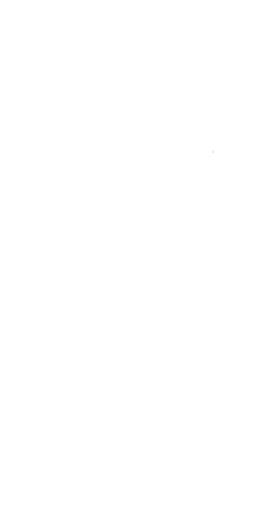
t = 0.00 s
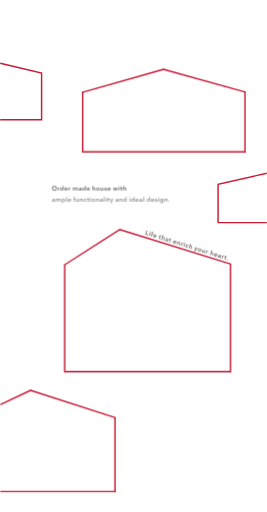
t = 1.40 s
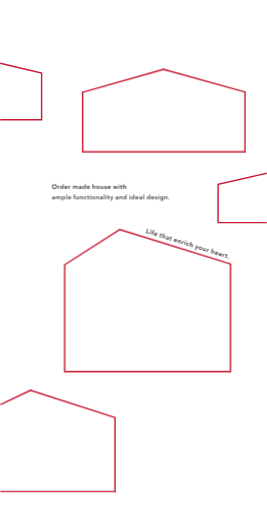
t = 1.65 s
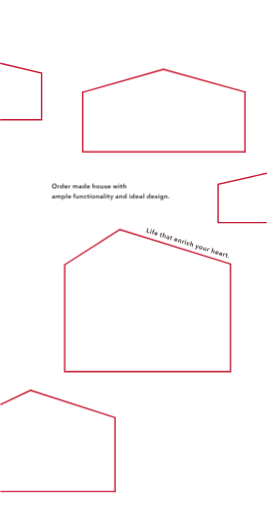
t = 1.90 s
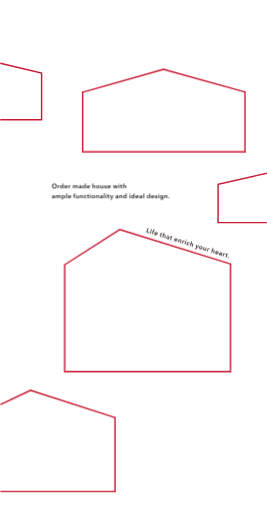
t = 2.15 s
t = 2.40 s: frame unchanged from t = 2.15 s, image omitted

The animated SVG that drew these frames (rendered in a browser with its animation timeline set to each time). Animation: 3 CSS @keyframes rules; one cycle of 2.40 s.

<?xml version="1.0" encoding="utf-8"?>
<svg xmlns="http://www.w3.org/2000/svg" version="1.1" viewBox="0 0 375.25 720.75">
  <defs>
    <style>
      /* TOPアニメーション 赤線 ------- */
      /* 線 */
      .border-box,.border-line{fill:none;stroke:#c91933;stroke-miterlimit:10;stroke-width:2px;}
      /* 多角形 ------ */
      .border-box line{animation:border_box 1s forwards;animation-delay:0s;}
      .border-box_big
      line:nth-of-type(1){transform:translate(34px,10px);stroke-dasharray:170;stroke-dashoffset:170;}
      .border-box_big
      line:nth-of-type(2){transform:translate(0,35px);stroke-dasharray:160;stroke-dashoffset:160;}
      .border-box_big
      line:nth-of-type(3){transform:translate(-48px,0);stroke-dasharray:240;stroke-dashoffset:240;}
      .border-box_big
      line:nth-of-type(4){transform:translate(0,-47px);stroke-dasharray:160;stroke-dashoffset:160;}
      .border-box_big
      line:nth-of-type(5){transform:translate(25px,-17px);stroke-dasharray:100;stroke-dashoffset:100;}
      .border-box_medium
      line:nth-of-type(1){transform:translate(42px,11px);stroke-dasharray:130;stroke-dashoffset:130;}
      .border-box_medium
      line:nth-of-type(2){transform:translate(0,27px);stroke-dasharray:90;stroke-dashoffset:90;}
      .border-box_medium
      line:nth-of-type(3){transform:translate(-46px,0);stroke-dasharray:230;stroke-dashoffset:230;}
      .border-box_medium
      line:nth-of-type(4){transform:translate(0,-34px);stroke-dasharray:90;stroke-dashoffset:90;}
      .border-box_medium
      line:nth-of-type(5){transform:translate(40px,-12px);stroke-dasharray:120;stroke-dashoffset:120;}
      .border-box_small
      line:nth-of-type(1){transform:translate(65px,21px);stroke-dasharray:130;stroke-dashoffset:130;}
      .border-box_small
      line:nth-of-type(2){transform:translate(0,25px);stroke-dasharray:110;stroke-dashoffset:110;}
      .border-box_small
      line:nth-of-type(3){transform:translate(-40px,0);stroke-dasharray:170;stroke-dashoffset:170;}
      .border-box_small
      line:nth-of-type(4){transform:translate(44px,-21px);stroke-dasharray:50;stroke-dashoffset:50;}
      @keyframes border_box{
      100%{stroke-dashoffset:0;}
      100%{stroke-dashoffset:0;transform:translate(0,0);}
      }
      /* ライン ------ */
      .border-line{animation:border_line 1s forwards;animation-delay:0s;}
      .border-line_square{stroke-dasharray:200;stroke-dashoffset:200;}
      .border-line_tilt{stroke-dasharray:190;stroke-dashoffset:190;}
      @keyframes border_line{
      100%{stroke-dashoffset:0;stroke-dasharray:200;}
      }
      /* 文字 ------- */
      .text,.text-tilt{opacity:0;animation:text 1s forwards;animation-delay:1s;}
      .text-tilt{fill:#231815;transform:translate(-5px,10px);}
      .text-small{fill:#1c1c1c;}
      .text-small .text{transform:translate(0,10px);}
      .text-02{animation-delay:1.1s;}
      .text-03{animation-delay:1.4s;}
      @keyframes text{
      100%{opacity:1;transform:translate(0,0);}
      }
    </style>
  </defs>
  <polyline class="border-line border-line_square"
    points="375.25 313.35 306.69 313.35 306.69 259.32 375.25 243.88" />
  <polyline class="border-line border-line_tilt" points="0 168.47 58.25 168.47 58.25 102.99 0 89.02" />
  <g class="border-box border-box_big">
    <line x1="324.79" y1="371.85" x2="167.98" y2="323" />
    <line x1="324.05" y1="524.01" x2="324.05" y2="371.35" />
    <line x1="90.78" y1="523.11" x2="324.05" y2="523.11" />
    <line x1="90.78" y1="371.95" x2="90.78" y2="524.11" />
    <line x1="168.58" y1="323" x2="90.78" y2="372.65" />
  </g>
  <g class="border-box border-box_medium">
    <line x1="345.25" y1="129.61" x2="229.29" y2="97.33" />
    <line x1="344.55" y1="214.59" x2="344.55" y2="129.21" />
    <line x1="115.04" y1="213.69" x2="345.55" y2="213.69" />
    <line x1="116.04" y1="129.01" x2="116.04" y2="213.69" />
    <line x1="230.29" y1="97.33" x2="115.54" y2="129.99" />
  </g>
  <g class="border-box border-box_small">
    <line x1="162.04" y1="587.94" x2="42.53" y2="549.36" />
    <line x1="161.54" y1="692.95" x2="161.54" y2="587.24" />
    <line x1="0" y1="691.95" x2="161.54" y2="691.95" />
    <line x1="43.53" y1="549.06" x2="0" y2="569.75" />
  </g>
  <g class="text-small">
    <g class="text text-01">
      <path
        d="M72.93,261.95c0-.51.09-.97.26-1.38s.41-.76.71-1.05.66-.51,1.08-.67c.42-.16.87-.23,1.36-.23s.96.08,1.38.23c.42.16.78.38,1.09.67.31.29.54.64.72,1.05s.26.87.26,1.38-.09.95-.26,1.36-.41.76-.72,1.06c-.31.3-.67.53-1.09.69s-.88.25-1.38.25-.95-.08-1.36-.25-.78-.4-1.08-.69c-.3-.3-.54-.65-.71-1.06s-.26-.87-.26-1.36ZM74.16,261.95c0,.34.05.66.16.94.11.28.25.53.45.74s.43.37.69.49c.27.12.56.18.89.18s.62-.06.89-.18c.27-.12.5-.28.7-.49s.34-.46.45-.74c.1-.29.16-.6.16-.94s-.05-.64-.16-.92c-.11-.28-.25-.53-.45-.74-.19-.21-.42-.38-.69-.5-.27-.12-.57-.18-.9-.18s-.63.06-.9.18c-.27.12-.5.29-.69.5-.19.21-.34.46-.45.74-.1.28-.16.59-.16.92Z" />
      <path
        d="M81.21,260.83h1.04v.72h.02c.12-.25.29-.46.5-.61s.47-.23.76-.23c.04,0,.09,0,.14,0,.05,0,.09.01.13.02v.99c-.07-.02-.13-.03-.18-.04-.05,0-.1,0-.15,0-.25,0-.44.04-.59.13-.15.09-.27.2-.35.32s-.14.25-.17.39c-.03.13-.04.24-.04.31v2.31h-1.08v-4.32Z" />
      <path
        d="M89.26,265.15h-1.03v-.65h-.02c-.15.25-.36.44-.63.58s-.55.2-.86.2c-.33,0-.62-.06-.89-.18-.26-.12-.48-.29-.67-.49-.18-.21-.32-.45-.42-.73-.1-.28-.15-.58-.15-.9s.05-.61.15-.89c.1-.28.25-.52.43-.72.19-.2.41-.36.67-.48s.54-.18.85-.18c.2,0,.38.02.53.07s.29.1.41.17c.12.07.22.14.3.22.08.08.15.15.21.23h.03v-3.03h1.08v6.8ZM85.71,262.98c0,.17.03.34.08.5.05.17.13.32.23.45.1.13.23.24.39.32s.34.13.55.13c.2,0,.38-.04.53-.12s.29-.19.4-.32c.11-.13.2-.28.25-.45s.09-.33.09-.5-.03-.34-.09-.5c-.06-.17-.14-.32-.25-.45s-.24-.24-.4-.32-.33-.13-.53-.13c-.21,0-.39.04-.55.12-.16.08-.29.19-.39.32-.1.13-.18.28-.23.45-.05.17-.08.33-.08.5Z" />
      <path
        d="M95.04,263.05v.14s0,.1,0,.14h-3.29c.01.16.05.3.12.43.07.13.16.24.27.33.11.09.24.17.39.22.14.05.29.08.45.08.27,0,.5-.05.68-.15.19-.1.34-.24.46-.41l.72.58c-.43.58-1.04.86-1.85.86-.34,0-.64-.05-.93-.16-.28-.1-.53-.25-.73-.45-.21-.19-.37-.43-.49-.71-.12-.28-.17-.6-.17-.95s.06-.66.17-.95c.12-.29.28-.53.48-.73.2-.2.45-.36.72-.47.28-.11.58-.17.91-.17.3,0,.58.05.83.15.25.1.48.25.66.44.19.19.33.44.44.73.11.29.16.63.16,1.02ZM93.96,262.56c0-.14-.02-.27-.06-.4s-.1-.24-.18-.33c-.08-.1-.19-.17-.32-.23-.13-.06-.28-.09-.46-.09-.32,0-.6.1-.82.29-.22.19-.35.45-.37.75h2.21Z" />
      <path
        d="M96.45,260.83h1.04v.72h.02c.12-.25.29-.46.5-.61.22-.16.47-.23.76-.23.04,0,.09,0,.13,0s.09.01.13.02v.99c-.07-.02-.13-.03-.18-.04-.05,0-.1,0-.15,0-.25,0-.44.04-.59.13-.15.09-.27.2-.35.32s-.14.25-.17.39-.04.24-.04.31v2.31h-1.08v-4.32Z" />
      <path
        d="M107.58,260.71c.28,0,.52.05.72.15.2.1.37.23.5.39s.22.35.28.56c.06.21.09.43.09.65v2.7h-1.08v-2.39c0-.13,0-.26-.03-.4-.02-.14-.06-.26-.12-.37-.06-.11-.14-.2-.25-.27-.11-.07-.24-.11-.42-.11s-.31.04-.43.11-.22.17-.3.28c-.08.11-.13.24-.17.38-.04.14-.05.28-.05.42v2.36h-1.08v-2.61c0-.27-.06-.49-.19-.67-.13-.18-.33-.27-.61-.27-.16,0-.3.03-.42.1s-.22.16-.29.27c-.08.11-.13.23-.17.37-.04.14-.06.28-.06.43v2.38h-1.08v-4.32h1.03v.69h.02c.05-.11.11-.21.19-.31.08-.1.18-.18.29-.26s.24-.14.38-.18c.14-.04.3-.07.48-.07.34,0,.62.08.84.22.22.15.39.35.51.59.14-.26.34-.47.58-.61.24-.14.52-.21.85-.21Z" />
      <path
        d="M113.47,264.6h-.03c-.11.19-.28.35-.52.47-.24.12-.51.18-.82.18-.17,0-.36-.02-.54-.07-.19-.04-.36-.12-.52-.23-.16-.1-.29-.24-.4-.41-.1-.17-.16-.38-.16-.63,0-.32.09-.58.27-.77.18-.19.42-.34.71-.44.29-.1.61-.17.96-.2s.69-.05,1.03-.05v-.11c0-.27-.1-.47-.29-.6-.2-.13-.43-.19-.7-.19-.23,0-.45.05-.66.14s-.38.21-.52.35l-.56-.66c.25-.23.53-.4.85-.51.32-.11.65-.17.98-.17.38,0,.7.05.95.16.25.11.45.25.59.42.14.17.24.37.3.58.06.22.09.43.09.65v2.63h-1.01v-.55ZM113.45,263.18h-.24c-.17,0-.36,0-.55.02-.19.02-.37.05-.53.1-.16.05-.3.12-.4.22-.11.09-.16.22-.16.38,0,.1.02.19.07.26.04.07.1.12.18.17.07.04.15.07.24.09.09.02.18.03.27.03.37,0,.65-.1.85-.3.19-.2.29-.47.29-.81v-.15Z" />
      <path
        d="M120.49,265.15h-1.03v-.65h-.02c-.15.25-.36.44-.63.58s-.55.2-.86.2c-.33,0-.62-.06-.89-.18-.26-.12-.48-.29-.67-.49-.18-.21-.32-.45-.42-.73-.1-.28-.15-.58-.15-.9s.05-.61.15-.89c.1-.28.25-.52.43-.72.19-.2.41-.36.67-.48s.54-.18.85-.18c.2,0,.38.02.53.07s.29.1.41.17c.12.07.22.14.3.22.08.08.15.15.21.23h.03v-3.03h1.08v6.8ZM116.94,262.98c0,.17.03.34.08.5.05.17.13.32.23.45.1.13.23.24.39.32s.34.13.55.13c.2,0,.38-.04.53-.12s.29-.19.4-.32c.11-.13.2-.28.25-.45s.09-.33.09-.5-.03-.34-.09-.5c-.06-.17-.14-.32-.25-.45s-.24-.24-.4-.32-.33-.13-.53-.13c-.21,0-.39.04-.55.12-.16.08-.29.19-.39.32-.1.13-.18.28-.23.45-.05.17-.08.33-.08.5Z" />
      <path
        d="M126.28,263.05v.14s0,.1,0,.14h-3.29c.01.16.05.3.12.43.07.13.16.24.27.33.11.09.24.17.39.22.14.05.29.08.45.08.27,0,.5-.05.68-.15.19-.1.34-.24.46-.41l.72.58c-.43.58-1.04.86-1.85.86-.34,0-.64-.05-.93-.16-.28-.1-.53-.25-.73-.45-.21-.19-.37-.43-.49-.71-.12-.28-.17-.6-.17-.95s.06-.66.17-.95c.12-.29.28-.53.48-.73.2-.2.45-.36.72-.47.28-.11.58-.17.91-.17.3,0,.58.05.83.15.25.1.48.25.66.44.19.19.33.44.44.73.11.29.16.63.16,1.02ZM125.2,262.56c0-.14-.02-.27-.06-.4s-.1-.24-.18-.33c-.08-.1-.19-.17-.32-.23-.13-.06-.28-.09-.46-.09-.32,0-.6.1-.82.29-.22.19-.35.45-.37.75h2.21Z" />
      <path
        d="M132.42,260.71c.28,0,.52.05.72.15.2.1.37.23.5.39s.22.35.28.56.09.43.09.65v2.7h-1.08v-2.38c0-.13,0-.26-.03-.39-.02-.14-.06-.26-.11-.37-.06-.11-.14-.2-.24-.27-.11-.07-.25-.11-.42-.11s-.32.03-.45.1-.23.15-.31.27c-.08.11-.15.24-.19.37-.04.14-.06.28-.06.42v2.36h-1.08v-6.8h1.08v3.09h.02c.04-.09.1-.18.18-.27s.18-.17.28-.23c.11-.07.23-.12.37-.17.14-.04.29-.06.45-.06Z" />
      <path
        d="M135.37,262.98c0-.34.06-.65.18-.93.12-.28.29-.52.5-.71.21-.2.46-.35.75-.46.29-.11.59-.16.92-.16s.63.05.92.16c.29.11.54.26.75.46.21.2.38.44.5.71.12.28.18.59.18.93s-.06.65-.18.94c-.12.28-.29.52-.5.72-.21.2-.46.36-.75.47s-.59.17-.92.17-.63-.06-.92-.17-.54-.27-.75-.47c-.21-.2-.38-.44-.5-.72-.12-.28-.18-.59-.18-.94ZM136.47,262.98c0,.17.03.34.08.5.05.17.13.32.23.45.1.13.23.24.39.32s.34.13.56.13.4-.04.56-.13.29-.19.39-.32c.1-.13.18-.28.23-.45.05-.17.08-.34.08-.5s-.03-.33-.08-.5-.13-.31-.23-.45c-.1-.13-.23-.24-.39-.32-.16-.08-.34-.12-.56-.12s-.4.04-.56.12c-.16.08-.29.19-.39.32-.1.13-.18.28-.23.45s-.08.33-.08.5Z" />
      <path
        d="M145.4,265.15h-1.03v-.69h-.02c-.1.22-.26.41-.5.57s-.52.25-.84.25c-.28,0-.52-.05-.72-.15s-.37-.23-.5-.39c-.13-.16-.22-.35-.28-.56s-.09-.43-.09-.65v-2.7h1.08v2.39c0,.13,0,.26.03.4.02.14.06.26.12.37.06.11.14.2.25.27.1.07.24.11.42.11s.32-.03.45-.1c.13-.07.23-.16.32-.27.08-.11.14-.23.18-.37s.06-.28.06-.43v-2.38h1.08v4.32Z" />
      <path
        d="M149.47,261.99c-.1-.13-.23-.24-.4-.33-.17-.09-.35-.14-.55-.14-.17,0-.33.04-.48.11-.14.07-.22.19-.22.36s.08.29.24.36.39.14.7.21c.16.04.33.08.49.14.16.06.31.14.45.24.14.1.25.22.33.37s.13.33.13.54c0,.26-.05.49-.15.67-.1.18-.23.33-.4.45-.17.11-.36.2-.58.25-.22.05-.45.08-.68.08-.34,0-.66-.06-.98-.18-.32-.12-.58-.3-.79-.53l.71-.67c.12.16.28.28.47.39.19.1.41.15.64.15.08,0,.16,0,.24-.03.08-.02.16-.05.22-.09.07-.04.12-.09.17-.16.04-.07.06-.15.06-.24,0-.18-.08-.31-.25-.39s-.41-.16-.74-.23c-.16-.04-.32-.08-.47-.14-.15-.06-.29-.13-.41-.22s-.22-.21-.29-.35c-.07-.14-.11-.31-.11-.51,0-.24.05-.45.15-.62s.23-.32.39-.43c.16-.11.34-.19.55-.25.2-.05.41-.08.63-.08.31,0,.62.05.91.16.3.11.53.27.71.49l-.7.62Z" />
      <path
        d="M155.6,263.05v.14s0,.1,0,.14h-3.29c.01.16.05.3.12.43.07.13.16.24.27.33.11.09.24.17.39.22s.29.08.45.08c.27,0,.5-.05.68-.15.19-.1.34-.24.46-.41l.72.58c-.43.58-1.04.86-1.85.86-.34,0-.65-.05-.93-.16-.28-.1-.53-.25-.73-.45-.21-.19-.37-.43-.49-.71s-.18-.6-.18-.95.06-.66.18-.95.28-.53.48-.73c.2-.2.45-.36.72-.47.28-.11.58-.17.9-.17.3,0,.58.05.83.15.25.1.47.25.66.44.19.19.33.44.44.73.1.29.16.63.16,1.02ZM154.52,262.56c0-.14-.02-.27-.06-.4s-.1-.24-.18-.33c-.08-.1-.19-.17-.32-.23-.13-.06-.28-.09-.45-.09-.32,0-.6.1-.82.29-.23.19-.35.45-.37.75h2.21Z" />
      <path
        d="M158.73,260.83h1.17l.9,3.1h.02l.93-3.1h1.15l.94,3.1h.02l.92-3.1h1.12l-1.49,4.32h-1.1l-.98-3.02h-.02l-.97,3.02h-1.1l-1.5-4.32Z" />
      <path
        d="M166.82,259.37c0-.17.06-.33.19-.45.13-.13.29-.19.49-.19s.37.06.5.18.2.28.2.46-.07.34-.2.46c-.13.12-.3.18-.5.18s-.36-.06-.49-.19-.19-.28-.19-.45ZM166.97,260.83h1.08v4.32h-1.08v-4.32Z" />
      <path
        d="M169.13,261.7v-.86h.76v-1.25h1.06v1.25h1.08v.86h-1.08v2.01c0,.19.03.35.1.48s.22.19.46.19c.07,0,.15,0,.23-.02.08-.02.16-.04.23-.07l.04.85c-.1.04-.21.06-.34.09s-.26.03-.38.03c-.29,0-.52-.04-.7-.12-.18-.08-.32-.19-.43-.33-.11-.14-.18-.3-.22-.49s-.06-.38-.06-.59v-2.02h-.76Z" />
      <path
        d="M175.63,260.71c.28,0,.52.05.72.15.2.1.37.23.5.39s.22.35.28.56c.06.21.09.43.09.65v2.7h-1.08v-2.38c0-.13,0-.26-.03-.39-.02-.14-.06-.26-.11-.37-.06-.11-.14-.2-.24-.27-.1-.07-.24-.11-.42-.11s-.32.03-.45.1-.23.15-.32.27c-.08.11-.15.24-.19.37-.04.14-.06.28-.06.42v2.36h-1.08v-6.8h1.08v3.09h.02c.04-.09.1-.18.18-.27.08-.09.17-.17.28-.23.11-.07.23-.12.37-.17.14-.04.29-.06.45-.06Z" />
    </g>
    <g class="text text-02">
      <path
        d="M75.86,278.6h-.03c-.11.19-.28.35-.52.47-.24.12-.51.18-.82.18-.17,0-.36-.02-.54-.07-.19-.04-.36-.12-.52-.23-.16-.1-.29-.24-.4-.41-.1-.17-.16-.38-.16-.63,0-.32.09-.58.27-.77.18-.19.42-.34.71-.44.29-.1.61-.17.96-.2s.69-.05,1.03-.05v-.11c0-.27-.1-.47-.29-.6-.2-.13-.43-.19-.7-.19-.23,0-.45.05-.66.14s-.38.21-.52.35l-.56-.66c.25-.23.53-.4.85-.51.32-.11.65-.17.98-.17.38,0,.7.05.95.16.25.11.45.25.59.42.14.17.24.37.3.58.06.22.09.43.09.65v2.63h-1.01v-.55ZM75.85,277.18h-.24c-.17,0-.36,0-.55.02-.19.02-.37.05-.53.1-.16.05-.3.12-.4.22-.11.09-.16.22-.16.38,0,.1.02.19.07.26.04.07.1.12.18.17.07.04.15.07.24.09.09.02.18.03.27.03.37,0,.65-.1.85-.3.19-.2.29-.47.29-.81v-.15Z" />
      <path
        d="M83.64,274.71c.28,0,.52.05.72.15.2.1.37.23.5.39s.22.35.28.56c.06.21.09.43.09.65v2.7h-1.08v-2.39c0-.13,0-.26-.03-.4-.02-.14-.06-.26-.12-.37-.06-.11-.14-.2-.25-.27-.11-.07-.24-.11-.42-.11s-.31.04-.43.11-.22.17-.3.28c-.08.11-.13.24-.17.38-.04.14-.05.28-.05.42v2.36h-1.08v-2.61c0-.27-.06-.49-.19-.67-.13-.18-.33-.27-.61-.27-.16,0-.3.03-.42.1s-.22.16-.29.27c-.08.11-.13.23-.17.37-.04.14-.06.28-.06.43v2.38h-1.08v-4.32h1.03v.69h.02c.05-.11.11-.21.19-.31.08-.1.18-.18.29-.26s.24-.14.38-.18c.14-.04.3-.07.48-.07.34,0,.62.08.84.22.22.15.39.35.51.59.14-.26.34-.47.58-.61.24-.14.52-.21.85-.21Z" />
      <path
        d="M87.89,274.83v.6h.03c.05-.08.12-.17.21-.26s.19-.17.32-.23c.13-.07.27-.13.43-.17s.34-.07.54-.07c.31,0,.59.06.85.18s.48.28.67.48c.19.2.33.44.43.72.1.28.15.57.15.89s-.05.62-.15.9c-.1.28-.24.52-.42.73-.18.21-.41.37-.67.49-.26.12-.56.18-.89.18-.31,0-.59-.06-.84-.19s-.45-.3-.59-.51h-.02v2.74h-1.08v-6.48h1.04ZM90.41,276.98c0-.17-.03-.33-.08-.5s-.13-.31-.23-.45c-.1-.13-.23-.24-.39-.32-.16-.08-.34-.12-.55-.12-.2,0-.38.04-.53.13s-.29.19-.4.32-.2.28-.25.45c-.06.17-.09.34-.09.5s.03.33.09.5c.06.17.14.31.25.45.11.13.24.24.4.32s.33.12.53.12c.21,0,.39-.04.55-.13s.29-.19.39-.32c.1-.13.18-.28.23-.45.05-.17.08-.34.08-.5Z" />
      <path d="M92.92,272.35h1.08v6.8h-1.08v-6.8Z" />
      <path
        d="M99.8,277.05v.14s0,.1,0,.14h-3.29c.01.16.05.3.12.43.07.13.16.24.27.33.11.09.24.17.39.22.14.05.29.08.45.08.27,0,.5-.05.68-.15.19-.1.34-.24.46-.41l.72.58c-.43.58-1.04.86-1.85.86-.34,0-.64-.05-.93-.16-.28-.1-.53-.25-.73-.45-.21-.19-.37-.43-.49-.71-.12-.28-.17-.6-.17-.95s.06-.66.17-.95c.12-.29.28-.53.48-.73.2-.2.45-.36.72-.47.28-.11.58-.17.91-.17.3,0,.58.05.83.15.25.1.48.25.66.44.19.19.33.44.44.73.11.29.16.63.16,1.02ZM98.72,276.56c0-.14-.02-.27-.06-.4s-.1-.24-.18-.33c-.08-.1-.19-.17-.32-.23-.13-.06-.28-.09-.46-.09-.32,0-.6.1-.82.29-.22.19-.35.45-.37.75h2.21Z" />
      <path
        d="M103.71,275.7h-.82v-.86h.82v-.64c0-.26.03-.51.09-.74.06-.24.15-.45.29-.62.13-.18.31-.32.54-.43s.5-.16.84-.16c.12,0,.22,0,.3.01s.16.03.25.05l-.07.92c-.06-.02-.12-.03-.19-.04-.07-.01-.14-.02-.22-.02-.16,0-.28.03-.38.09-.1.06-.17.14-.22.23s-.09.2-.1.31-.03.23-.03.33v.7h1v.86h-1v3.46h-1.08v-3.46Z" />
      <path
        d="M110.81,279.15h-1.03v-.69h-.02c-.1.22-.26.41-.5.57s-.52.25-.84.25c-.28,0-.52-.05-.72-.15s-.37-.23-.5-.39c-.13-.16-.22-.35-.28-.56s-.09-.43-.09-.65v-2.7h1.08v2.39c0,.13,0,.26.03.4.02.14.06.26.12.37.06.11.14.2.25.27.1.07.24.11.42.11s.32-.03.45-.1c.13-.07.23-.16.32-.27.08-.11.14-.23.18-.37s.06-.28.06-.43v-2.38h1.08v4.32Z" />
      <path
        d="M112.46,274.83h1.03v.69h.02c.1-.22.26-.41.5-.57.24-.17.52-.25.84-.25.28,0,.52.05.72.15.2.1.37.23.5.39s.22.35.28.56c.06.21.09.43.09.65v2.7h-1.08v-2.39c0-.13,0-.26-.03-.4-.02-.14-.06-.26-.12-.37-.06-.11-.14-.2-.25-.27-.11-.07-.24-.11-.42-.11s-.32.03-.45.1-.23.16-.31.27c-.08.11-.14.23-.18.37-.04.14-.06.28-.06.43v2.38h-1.08v-4.32Z" />
      <path
        d="M121.01,276.03c-.08-.12-.21-.22-.38-.3-.17-.08-.34-.12-.51-.12-.2,0-.37.04-.52.12-.15.08-.27.19-.37.32-.1.13-.17.28-.22.45-.05.17-.07.33-.07.5s.03.33.08.5.13.31.23.45c.1.13.23.24.38.32.15.08.33.12.54.12.17,0,.34-.03.5-.1s.3-.16.41-.29l.67.68c-.18.19-.41.34-.69.45-.28.11-.58.16-.9.16s-.62-.05-.9-.15c-.29-.1-.53-.25-.75-.45s-.38-.44-.5-.72-.18-.6-.18-.96.06-.66.18-.95.29-.52.5-.72c.21-.2.46-.35.73-.46.28-.11.58-.16.9-.16s.63.06.92.18.53.29.71.5l-.74.65Z" />
      <path
        d="M122.51,275.7v-.86h.76v-1.25h1.06v1.25h1.08v.86h-1.08v2.01c0,.19.03.35.1.48.07.13.22.19.46.19.07,0,.15,0,.23-.02.08-.02.16-.04.22-.07l.04.85c-.1.04-.21.06-.34.09s-.26.03-.38.03c-.29,0-.52-.04-.7-.12s-.32-.19-.43-.33c-.1-.14-.18-.3-.22-.49s-.06-.38-.06-.59v-2.02h-.76Z" />
      <path
        d="M126.42,273.37c0-.17.06-.33.19-.45.13-.13.29-.19.49-.19s.37.06.5.18.2.28.2.46-.07.34-.2.46c-.13.12-.3.18-.5.18s-.36-.06-.49-.19-.19-.28-.19-.45ZM126.57,274.83h1.08v4.32h-1.08v-4.32Z" />
      <path
        d="M129.04,276.98c0-.34.06-.65.18-.93.12-.28.29-.52.5-.71.21-.2.46-.35.75-.46.29-.11.59-.16.92-.16s.63.05.92.16c.29.11.54.26.75.46.21.2.38.44.5.71.12.28.18.59.18.93s-.06.65-.18.94c-.12.28-.29.52-.5.72-.21.2-.46.36-.75.47s-.59.17-.92.17-.63-.06-.92-.17-.54-.27-.75-.47c-.21-.2-.38-.44-.5-.72-.12-.28-.18-.59-.18-.94ZM130.14,276.98c0,.17.03.34.08.5.05.17.13.32.23.45.1.13.23.24.39.32s.34.13.56.13.4-.04.56-.13.29-.19.39-.32c.1-.13.18-.28.23-.45.05-.17.08-.34.08-.5s-.03-.33-.08-.5-.13-.31-.23-.45c-.1-.13-.23-.24-.39-.32-.16-.08-.34-.12-.56-.12s-.4.04-.56.12c-.16.08-.29.19-.39.32-.1.13-.18.28-.23.45s-.08.33-.08.5Z" />
      <path
        d="M135.13,274.83h1.03v.69h.02c.1-.22.26-.41.5-.57.24-.17.52-.25.84-.25.28,0,.52.05.72.15.2.1.37.23.5.39s.22.35.28.56c.06.21.09.43.09.65v2.7h-1.08v-2.39c0-.13,0-.26-.03-.4-.02-.14-.06-.26-.12-.37-.06-.11-.14-.2-.25-.27-.11-.07-.24-.11-.42-.11s-.32.03-.45.1-.23.16-.31.27c-.08.11-.14.23-.18.37-.04.14-.06.28-.06.43v2.38h-1.08v-4.32Z" />
      <path
        d="M143.4,278.6h-.03c-.11.19-.28.35-.52.47s-.51.18-.82.18c-.17,0-.36-.02-.54-.07-.19-.04-.36-.12-.52-.23s-.29-.24-.4-.41c-.11-.17-.16-.38-.16-.63,0-.32.09-.58.28-.77.18-.19.42-.34.71-.44.29-.1.61-.17.96-.2.35-.03.69-.05,1.03-.05v-.11c0-.27-.1-.47-.29-.6-.2-.13-.43-.19-.7-.19-.23,0-.45.05-.66.14s-.38.21-.52.35l-.56-.66c.25-.23.53-.4.85-.51s.65-.17.98-.17c.38,0,.7.05.95.16.25.11.45.25.59.42.14.17.24.37.3.58.06.22.08.43.08.65v2.63h-1.01v-.55ZM143.38,277.18h-.24c-.17,0-.36,0-.55.02-.19.02-.37.05-.53.1-.16.05-.3.12-.41.22-.11.09-.16.22-.16.38,0,.1.02.19.07.26.05.07.1.12.18.17s.15.07.24.09c.09.02.18.03.27.03.37,0,.65-.1.85-.3.19-.2.29-.47.29-.81v-.15Z" />
      <path d="M146.04,272.35h1.08v6.8h-1.08v-6.8Z" />
      <path
        d="M148.63,273.37c0-.17.06-.33.19-.45.13-.13.29-.19.49-.19s.36.06.5.18c.14.12.2.28.2.46s-.07.34-.2.46c-.13.12-.3.18-.5.18s-.36-.06-.49-.19-.19-.28-.19-.45ZM148.78,274.83h1.08v4.32h-1.08v-4.32Z" />
      <path
        d="M150.94,275.7v-.86h.76v-1.25h1.06v1.25h1.08v.86h-1.08v2.01c0,.19.03.35.1.48.07.13.22.19.46.19.07,0,.15,0,.23-.02.08-.02.16-.04.22-.07l.04.85c-.1.04-.21.06-.34.09s-.26.03-.38.03c-.29,0-.52-.04-.7-.12s-.32-.19-.43-.33c-.1-.14-.18-.3-.22-.49s-.06-.38-.06-.59v-2.02h-.76Z" />
      <path
        d="M154.63,274.83h1.2l1.21,3.14h.02l1.07-3.14h1.12l-2.04,5.25c-.08.2-.16.37-.25.53-.09.15-.2.28-.32.39s-.27.18-.45.24c-.17.05-.38.08-.62.08-.09,0-.18,0-.27-.01s-.19-.03-.28-.05l.09-.94c.07.02.14.04.21.05.07,0,.13.01.19.01.11,0,.21-.01.29-.04.08-.03.14-.07.2-.13.05-.06.1-.13.14-.21s.09-.18.13-.3l.22-.55-1.85-4.32Z" />
      <path
        d="M165.28,278.6h-.03c-.11.19-.28.35-.52.47s-.51.18-.82.18c-.17,0-.36-.02-.54-.07-.19-.04-.36-.12-.52-.23s-.29-.24-.4-.41c-.11-.17-.16-.38-.16-.63,0-.32.09-.58.28-.77.18-.19.42-.34.71-.44.29-.1.61-.17.96-.2.35-.03.69-.05,1.03-.05v-.11c0-.27-.1-.47-.29-.6-.2-.13-.43-.19-.7-.19-.23,0-.45.05-.66.14s-.38.21-.52.35l-.56-.66c.25-.23.53-.4.85-.51s.65-.17.98-.17c.38,0,.7.05.95.16.25.11.45.25.59.42.14.17.24.37.3.58.06.22.08.43.08.65v2.63h-1.01v-.55ZM165.26,277.18h-.24c-.17,0-.36,0-.55.02-.19.02-.37.05-.53.1-.16.05-.3.12-.41.22-.11.09-.16.22-.16.38,0,.1.02.19.07.26.05.07.1.12.18.17s.15.07.24.09c.09.02.18.03.27.03.37,0,.65-.1.85-.3.19-.2.29-.47.29-.81v-.15Z" />
      <path
        d="M167.9,274.83h1.03v.69h.02c.1-.22.26-.41.5-.57.24-.17.52-.25.84-.25.28,0,.52.05.72.15.2.1.37.23.5.39s.22.35.28.56c.06.21.09.43.09.65v2.7h-1.08v-2.39c0-.13,0-.26-.03-.4-.02-.14-.06-.26-.12-.37-.06-.11-.14-.2-.25-.27-.11-.07-.24-.11-.42-.11s-.32.03-.45.1-.23.16-.31.27c-.08.11-.14.23-.18.37-.04.14-.06.28-.06.43v2.38h-1.08v-4.32Z" />
      <path
        d="M177.89,279.15h-1.03v-.65h-.02c-.15.25-.36.44-.62.58-.27.13-.55.2-.86.2-.33,0-.63-.06-.89-.18-.26-.12-.48-.29-.67-.49-.18-.21-.32-.45-.42-.73-.1-.28-.15-.58-.15-.9s.05-.61.15-.89c.1-.28.25-.52.43-.72.19-.2.41-.36.67-.48.26-.12.54-.18.85-.18.2,0,.38.02.53.07.16.04.29.1.41.17s.22.14.3.22c.08.08.15.15.21.23h.03v-3.03h1.08v6.8ZM174.34,276.98c0,.17.03.34.08.5.05.17.13.32.23.45.1.13.23.24.39.32.16.08.34.13.55.13.2,0,.38-.04.53-.12.16-.08.29-.19.4-.32.11-.13.19-.28.25-.45.06-.17.08-.33.08-.5s-.03-.34-.08-.5c-.06-.17-.14-.32-.25-.45-.11-.13-.25-.24-.4-.32-.16-.08-.33-.13-.53-.13-.21,0-.39.04-.55.12-.16.08-.29.19-.39.32-.1.13-.18.28-.23.45s-.08.33-.08.5Z" />
      <path
        d="M181.77,273.37c0-.17.06-.33.19-.45.13-.13.29-.19.49-.19s.37.06.5.18.2.28.2.46-.07.34-.2.46c-.13.12-.3.18-.5.18s-.36-.06-.49-.19-.19-.28-.19-.45ZM181.92,274.83h1.08v4.32h-1.08v-4.32Z" />
      <path
        d="M189.04,279.15h-1.03v-.65h-.02c-.15.25-.36.44-.63.58s-.55.2-.86.2c-.33,0-.62-.06-.89-.18-.26-.12-.48-.29-.67-.49-.18-.21-.32-.45-.42-.73-.1-.28-.15-.58-.15-.9s.05-.61.15-.89c.1-.28.25-.52.43-.72.19-.2.41-.36.67-.48s.54-.18.85-.18c.2,0,.38.02.53.07s.29.1.41.17c.12.07.22.14.3.22.08.08.15.15.21.23h.03v-3.03h1.08v6.8ZM185.48,276.98c0,.17.03.34.08.5.05.17.13.32.23.45.1.13.23.24.39.32s.34.13.55.13c.2,0,.38-.04.53-.12s.29-.19.4-.32c.11-.13.2-.28.25-.45s.09-.33.09-.5-.03-.34-.09-.5c-.06-.17-.14-.32-.25-.45s-.24-.24-.4-.32-.33-.13-.53-.13c-.21,0-.39.04-.55.12-.16.08-.29.19-.39.32-.1.13-.18.28-.23.45-.05.17-.08.33-.08.5Z" />
      <path
        d="M194.82,277.05v.14s0,.1,0,.14h-3.29c.01.16.05.3.12.43.07.13.16.24.27.33.11.09.24.17.39.22.14.05.29.08.45.08.27,0,.5-.05.68-.15.19-.1.34-.24.46-.41l.72.58c-.43.58-1.04.86-1.85.86-.34,0-.64-.05-.93-.16-.28-.1-.53-.25-.73-.45-.21-.19-.37-.43-.49-.71-.12-.28-.17-.6-.17-.95s.06-.66.17-.95c.12-.29.28-.53.48-.73.2-.2.45-.36.72-.47.28-.11.58-.17.91-.17.3,0,.58.05.83.15.25.1.48.25.66.44.19.19.33.44.44.73.11.29.16.63.16,1.02ZM193.74,276.56c0-.14-.02-.27-.06-.4s-.1-.24-.18-.33c-.08-.1-.19-.17-.32-.23-.13-.06-.28-.09-.46-.09-.32,0-.6.1-.82.29-.22.19-.35.45-.37.75h2.21Z" />
      <path
        d="M198.87,278.6h-.03c-.11.19-.28.35-.52.47-.24.12-.51.18-.82.18-.17,0-.36-.02-.54-.07-.19-.04-.36-.12-.52-.23-.16-.1-.29-.24-.4-.41-.1-.17-.16-.38-.16-.63,0-.32.09-.58.27-.77.18-.19.42-.34.71-.44.29-.1.61-.17.96-.2s.69-.05,1.03-.05v-.11c0-.27-.1-.47-.29-.6-.2-.13-.43-.19-.7-.19-.23,0-.45.05-.66.14s-.38.21-.52.35l-.56-.66c.25-.23.53-.4.85-.51.32-.11.65-.17.98-.17.38,0,.7.05.95.16.25.11.45.25.59.42.14.17.24.37.3.58.06.22.09.43.09.65v2.63h-1.01v-.55ZM198.85,277.18h-.24c-.17,0-.36,0-.55.02-.19.02-.37.05-.53.1-.16.05-.3.12-.4.22-.11.09-.16.22-.16.38,0,.1.02.19.07.26.04.07.1.12.18.17.07.04.15.07.24.09.09.02.18.03.27.03.37,0,.65-.1.85-.3.19-.2.29-.47.29-.81v-.15Z" />
      <path d="M201.51,272.35h1.08v6.8h-1.08v-6.8Z" />
      <path
        d="M211,279.15h-1.03v-.65h-.02c-.15.25-.36.44-.63.58s-.55.2-.86.2c-.33,0-.62-.06-.89-.18-.26-.12-.48-.29-.67-.49-.18-.21-.32-.45-.42-.73-.1-.28-.15-.58-.15-.9s.05-.61.15-.89c.1-.28.25-.52.43-.72.19-.2.41-.36.67-.48s.54-.18.85-.18c.2,0,.38.02.53.07s.29.1.41.17c.12.07.22.14.3.22.08.08.15.15.21.23h.03v-3.03h1.08v6.8ZM207.44,276.98c0,.17.03.34.08.5.05.17.13.32.23.45.1.13.23.24.39.32s.34.13.55.13c.2,0,.38-.04.53-.12s.29-.19.4-.32c.11-.13.2-.28.25-.45s.09-.33.09-.5-.03-.34-.09-.5c-.06-.17-.14-.32-.25-.45s-.24-.24-.4-.32-.33-.13-.53-.13c-.21,0-.39.04-.55.12-.16.08-.29.19-.39.32-.1.13-.18.28-.23.45-.05.17-.08.33-.08.5Z" />
      <path
        d="M216.78,277.05v.14s0,.1,0,.14h-3.29c.01.16.05.3.12.43.07.13.16.24.27.33.11.09.24.17.39.22.14.05.29.08.45.08.27,0,.5-.05.68-.15.19-.1.34-.24.46-.41l.72.58c-.43.58-1.04.86-1.85.86-.34,0-.64-.05-.93-.16-.28-.1-.53-.25-.73-.45-.21-.19-.37-.43-.49-.71-.12-.28-.17-.6-.17-.95s.06-.66.17-.95c.12-.29.28-.53.48-.73.2-.2.45-.36.72-.47.28-.11.58-.17.91-.17.3,0,.58.05.83.15.25.1.48.25.66.44.19.19.33.44.44.73.11.29.16.63.16,1.02ZM215.7,276.56c0-.14-.02-.27-.06-.4s-.1-.24-.18-.33c-.08-.1-.19-.17-.32-.23-.13-.06-.28-.09-.46-.09-.32,0-.6.1-.82.29-.22.19-.35.45-.37.75h2.21Z" />
      <path
        d="M220.57,275.99c-.1-.13-.23-.24-.4-.33-.17-.09-.35-.14-.55-.14-.17,0-.33.04-.48.11s-.22.19-.22.36.08.29.24.36c.16.07.39.14.7.21.16.04.33.08.49.14s.32.14.45.24c.13.1.24.22.33.37s.13.33.13.54c0,.26-.05.49-.15.67-.1.18-.23.33-.4.45-.17.11-.36.2-.58.25-.22.05-.45.08-.68.08-.34,0-.66-.06-.98-.18-.32-.12-.58-.3-.79-.53l.71-.67c.12.16.28.28.47.39.19.1.41.15.64.15.08,0,.16,0,.24-.03.08-.02.16-.05.23-.09.07-.04.12-.09.17-.16.04-.07.06-.15.06-.24,0-.18-.08-.31-.25-.39s-.41-.16-.74-.23c-.16-.04-.32-.08-.47-.14-.15-.06-.29-.13-.41-.22s-.22-.21-.29-.35c-.07-.14-.11-.31-.11-.51,0-.24.05-.45.15-.62.1-.17.23-.32.39-.43.16-.11.35-.19.55-.25.2-.05.41-.08.63-.08.31,0,.62.05.91.16.3.11.53.27.71.49l-.7.62Z" />
      <path
        d="M222.46,273.37c0-.17.06-.33.19-.45.13-.13.29-.19.49-.19s.36.06.5.18c.14.12.2.28.2.46s-.07.34-.2.46c-.13.12-.3.18-.5.18s-.36-.06-.49-.19-.19-.28-.19-.45ZM222.61,274.83h1.08v4.32h-1.08v-4.32Z" />
      <path
        d="M229.72,274.83v3.93c0,.39-.05.74-.14,1.06-.1.32-.24.58-.45.8-.2.22-.45.39-.76.51-.31.12-.67.18-1.09.18-.17,0-.36-.01-.55-.04-.19-.03-.39-.08-.58-.13-.19-.06-.37-.13-.54-.23-.17-.09-.33-.19-.47-.31l.62-.84c.21.2.45.35.71.45.26.1.53.16.8.16s.48-.04.65-.11.32-.18.42-.31c.11-.13.18-.29.23-.47s.07-.38.07-.6v-.32h-.02c-.16.21-.36.37-.6.49-.24.11-.51.17-.81.17-.32,0-.62-.06-.88-.18-.26-.12-.49-.28-.67-.49-.18-.2-.33-.44-.43-.72-.1-.27-.15-.56-.15-.87s.05-.61.15-.88c.1-.28.24-.52.42-.72.18-.2.41-.37.67-.49.26-.12.55-.18.88-.18.31,0,.59.06.86.19.26.13.47.32.63.58h.02v-.65h1.03ZM227.42,275.59c-.2,0-.37.04-.53.11-.15.07-.28.17-.39.29-.11.12-.19.27-.24.43-.06.17-.08.35-.08.54,0,.17.03.34.08.5.06.16.14.31.24.43.1.13.23.23.39.31.15.08.33.12.52.12s.38-.04.54-.11c.16-.08.29-.17.4-.3.11-.13.2-.27.26-.44.06-.16.09-.34.09-.52s-.03-.36-.09-.53c-.06-.17-.15-.31-.26-.44-.11-.13-.24-.22-.4-.3-.16-.07-.33-.11-.53-.11Z" />
      <path
        d="M231.36,274.83h1.03v.69h.02c.1-.22.26-.41.5-.57.24-.17.52-.25.84-.25.28,0,.52.05.72.15.2.1.37.23.5.39s.22.35.28.56c.06.21.09.43.09.65v2.7h-1.08v-2.39c0-.13,0-.26-.03-.4-.02-.14-.06-.26-.12-.37-.06-.11-.14-.2-.25-.27-.11-.07-.24-.11-.42-.11s-.32.03-.45.1-.23.16-.31.27c-.08.11-.14.23-.18.37-.04.14-.06.28-.06.43v2.38h-1.08v-4.32Z" />
      <path
        d="M236.82,278.52c0-.19.07-.36.21-.5s.31-.21.51-.21.36.07.5.2c.14.13.22.29.22.49s-.07.36-.21.5c-.14.14-.31.21-.51.21-.1,0-.19-.02-.27-.05s-.16-.08-.23-.14c-.07-.06-.12-.13-.16-.22s-.06-.17-.06-.27Z" />
    </g>
  </g>
  <g class="text-tilt">
    <path d="M207.55,320.93l1.08.34-1.6,5.12,2.59.81-.3.96-3.67-1.15,1.9-6.08Z" />
    <path
      d="M211.82,324.41l1.03.32-1.29,4.12-1.03-.32,1.29-4.12ZM212.11,322.97c.05-.17.16-.29.32-.38.16-.08.34-.1.53-.04.19.06.33.17.42.33.09.16.11.33.06.5-.06.18-.17.3-.33.38s-.34.09-.53.03c-.19-.06-.33-.17-.41-.33s-.1-.33-.05-.49Z" />
    <path
      d="M214.56,326.17l-.78-.24.26-.82.78.24.19-.61c.08-.25.18-.47.3-.68.13-.21.28-.38.46-.51.18-.13.4-.21.64-.25.24-.03.52,0,.85.1.11.04.21.07.28.1.07.03.15.07.22.12l-.34.85c-.05-.03-.11-.07-.17-.1-.06-.03-.13-.06-.21-.08-.15-.05-.28-.06-.39-.03-.11.03-.2.08-.28.16s-.14.17-.19.27c-.05.1-.09.21-.12.31l-.21.67.95.3-.26.83-.95-.3-1.03,3.3-1.03-.32,1.03-3.3Z" />
    <path
      d="M221.25,329.68s-.03.09-.04.14c-.01.04-.03.09-.05.13l-3.14-.98c-.04.15-.04.3-.01.44.03.14.08.28.16.4.08.12.18.23.3.33.12.09.26.17.41.21.26.08.49.1.7.06.21-.04.39-.12.56-.25l.52.76c-.58.42-1.25.51-2.03.27-.32-.1-.6-.24-.84-.43-.24-.18-.43-.4-.57-.64-.14-.24-.23-.52-.25-.82-.03-.3.01-.62.12-.96.1-.33.25-.62.45-.85.2-.24.42-.42.68-.55.25-.13.53-.21.83-.23.3-.02.6.01.91.11.29.09.54.22.75.39.21.17.38.38.5.62.12.24.19.52.2.83s-.04.65-.15,1.02ZM220.37,328.89c.04-.13.06-.26.06-.4,0-.13-.02-.26-.08-.37-.05-.12-.13-.22-.24-.31-.11-.09-.24-.17-.41-.22-.31-.1-.6-.08-.87.03s-.47.32-.58.61l2.11.66Z" />
    <path
      d="M224.98,329.43l.26-.82.72.23.37-1.19,1.01.32-.37,1.19,1.03.32-.26.82-1.03-.32-.6,1.92c-.06.18-.07.35-.04.49.03.14.16.25.39.32.07.02.15.04.23.05.08.01.16.01.23,0l-.22.82c-.1,0-.22,0-.35-.02-.13-.02-.26-.05-.37-.08-.27-.09-.49-.19-.63-.33-.15-.13-.25-.28-.31-.44-.06-.17-.08-.34-.06-.53.02-.19.06-.38.12-.58l.6-1.92-.72-.23Z" />
    <path
      d="M231.65,330.47c.27.08.48.2.65.36.16.15.28.33.36.52.08.19.11.4.1.62,0,.22-.04.43-.11.65l-.8,2.58-1.03-.32.71-2.27c.04-.12.07-.25.09-.38s.02-.26,0-.39c-.02-.12-.07-.23-.15-.33-.08-.1-.2-.18-.37-.23-.17-.05-.32-.06-.46-.04-.14.03-.27.08-.38.16-.11.08-.21.18-.29.3-.08.12-.14.25-.19.38l-.7,2.25-1.03-.32,2.03-6.49,1.03.32-.92,2.95h.02c.07-.07.15-.13.25-.19s.22-.11.34-.14c.12-.03.26-.05.4-.05.14,0,.29.03.45.07Z" />
    <path
      d="M236.28,336h-.03c-.16.14-.37.24-.64.29-.27.05-.54.02-.84-.07-.17-.05-.33-.13-.5-.23s-.31-.22-.43-.37c-.12-.15-.21-.32-.25-.51-.05-.19-.04-.41.04-.65.1-.31.26-.53.49-.66.23-.13.5-.2.81-.21.31-.01.63.02.98.09.34.07.68.16,1,.26l.03-.1c.08-.26.05-.48-.1-.66-.15-.18-.35-.31-.61-.39-.22-.07-.44-.09-.67-.06-.23.03-.43.09-.6.18l-.34-.79c.3-.14.62-.22.96-.24.34-.01.67.03.98.13.37.11.65.26.86.44.21.18.35.37.44.58.09.21.12.42.11.65-.01.22-.05.44-.11.64l-.78,2.51-.96-.3.16-.52ZM236.69,334.64l-.23-.07c-.17-.05-.34-.1-.53-.14-.19-.04-.37-.06-.54-.06-.17,0-.32.03-.45.09-.13.06-.22.16-.27.32-.03.1-.03.19-.01.26.02.08.06.15.12.21.06.06.12.11.21.16.08.04.16.08.25.11.35.11.65.1.9-.03.24-.13.41-.36.52-.69l.05-.15Z" />
    <path
      d="M239.24,333.88l.26-.82.72.23.37-1.19,1.01.32-.37,1.19,1.03.32-.26.83-1.03-.32-.6,1.92c-.06.18-.07.34-.04.49.03.14.16.25.39.32.07.02.15.04.23.05.08.01.16.01.23,0l-.22.82c-.1,0-.22,0-.35-.02-.13-.02-.26-.05-.37-.08-.27-.09-.49-.19-.63-.33-.15-.13-.25-.28-.31-.44-.06-.17-.08-.34-.06-.53s.06-.38.12-.58l.6-1.92-.72-.23Z" />
    <path
      d="M249.21,338.4s-.03.09-.04.14c-.01.05-.03.09-.05.13l-3.14-.98c-.04.15-.04.3-.01.44.03.14.08.28.16.4.08.12.18.23.3.33.12.09.26.17.41.21.26.08.49.1.7.06s.39-.12.56-.25l.52.76c-.58.42-1.25.51-2.03.27-.32-.1-.6-.24-.84-.43-.24-.18-.43-.4-.57-.64-.14-.25-.22-.52-.25-.82-.03-.3.01-.62.12-.96.1-.33.25-.62.45-.85.2-.24.42-.42.68-.55.25-.13.53-.21.83-.23.3-.02.6.01.91.11.29.09.54.22.75.39.21.17.38.38.5.62.12.24.19.52.2.83.01.31-.04.65-.15,1.02ZM248.32,337.62c.04-.13.06-.26.06-.4,0-.13-.03-.26-.08-.37-.05-.12-.13-.22-.24-.31-.11-.09-.24-.17-.41-.22-.31-.1-.6-.09-.87.03-.27.12-.47.32-.58.61l2.11.66Z" />
    <path
      d="M251.38,336.76l.98.31-.21.66h.02c.16-.17.37-.3.65-.39.27-.09.57-.08.88.02.27.08.49.2.65.36.16.15.28.33.36.52.07.19.11.4.1.62,0,.22-.04.43-.11.65l-.8,2.58-1.03-.32.71-2.29c.04-.12.07-.25.09-.39.02-.14.02-.27,0-.39-.02-.12-.08-.24-.15-.34-.08-.1-.2-.18-.37-.23-.17-.05-.32-.06-.46-.03-.14.03-.27.08-.38.16-.11.08-.21.18-.29.3-.08.12-.14.25-.19.39l-.71,2.27-1.03-.32,1.29-4.12Z" />
    <path
      d="M256.89,338.49l.99.31-.21.69h.02c.19-.2.41-.34.66-.43.25-.08.52-.08.79,0,.04.01.08.03.13.04.04.02.08.04.11.06l-.3.94c-.06-.04-.12-.07-.17-.09-.05-.02-.09-.04-.14-.05-.23-.07-.44-.09-.61-.05s-.31.11-.43.2c-.12.1-.21.2-.28.32-.07.12-.11.21-.14.29l-.69,2.21-1.03-.32,1.29-4.12Z" />
    <path
      d="M260.56,339.63l1.03.32-1.29,4.12-1.03-.32,1.29-4.12ZM260.85,338.19c.05-.17.16-.29.32-.38.16-.08.34-.1.53-.04.19.06.33.17.42.33.09.16.11.33.06.5-.06.18-.17.31-.33.38-.17.08-.34.09-.53.03-.19-.06-.33-.17-.41-.33s-.1-.33-.05-.49Z" />
    <path
      d="M265.79,342.52c-.04-.14-.13-.27-.27-.4-.14-.13-.29-.22-.45-.27-.19-.06-.37-.07-.53-.04-.17.03-.32.1-.45.19-.13.1-.25.22-.34.36-.1.14-.17.29-.22.46-.05.16-.08.33-.08.5,0,.17.03.34.09.49.06.16.15.3.27.42s.28.21.47.28c.16.05.33.07.51.06.18-.01.34-.06.47-.15l.44.85c-.23.13-.49.2-.79.22-.3.02-.6-.02-.91-.12-.3-.09-.58-.23-.82-.42-.24-.18-.43-.4-.58-.65s-.23-.53-.27-.84c-.03-.31,0-.63.11-.98.1-.33.26-.61.46-.85.2-.23.43-.41.69-.54.26-.13.54-.2.84-.22.3-.02.6.02.9.11.3.09.58.24.83.45.25.2.42.43.53.68l-.9.4Z" />
    <path
      d="M270.39,342.57c.27.08.49.2.65.36.16.15.28.33.36.52.08.19.11.4.1.62,0,.22-.04.43-.11.65l-.8,2.58-1.03-.32.71-2.27c.04-.12.07-.25.09-.38.02-.13.02-.26,0-.39-.02-.12-.07-.23-.15-.33s-.2-.18-.37-.23c-.17-.05-.32-.06-.46-.04-.14.02-.27.08-.38.16-.11.08-.21.18-.29.3s-.14.25-.19.39l-.7,2.25-1.03-.32,2.03-6.49,1.03.32-.92,2.95h.02c.07-.07.15-.13.26-.19.1-.06.22-.11.34-.14.12-.03.26-.05.4-.05s.29.03.45.07Z" />
    <path
      d="M275.37,344.26l1.14.36.22,3.36h.02s1.96-2.67,1.96-2.67l1.07.34-3.51,4.4c-.13.17-.27.31-.4.43-.13.12-.27.21-.42.27-.15.06-.32.09-.5.1-.18,0-.38-.04-.61-.11-.09-.03-.17-.06-.26-.09-.09-.04-.17-.08-.26-.13l.36-.87c.06.04.12.08.19.11s.12.05.18.07c.11.03.2.05.29.05.08,0,.16-.02.23-.06.07-.04.13-.09.2-.16.07-.07.14-.15.22-.24l.37-.46-.48-4.68Z" />
    <path
      d="M279.93,347.92c.1-.33.25-.6.45-.83.2-.23.43-.41.69-.53.26-.13.54-.2.85-.22.31-.02.62.02.92.12.31.1.58.24.83.43.24.19.43.41.58.66.14.25.23.53.26.83s0,.62-.1.94c-.1.33-.25.61-.46.84-.2.23-.43.41-.69.54-.26.13-.54.21-.85.23-.31.02-.62-.01-.93-.11-.31-.1-.58-.24-.83-.44-.24-.19-.43-.42-.57-.67-.14-.25-.23-.53-.26-.84-.03-.31,0-.62.1-.95ZM280.98,348.25c-.05.16-.08.33-.08.5,0,.18.03.34.08.5.06.16.15.3.27.43.12.13.29.22.5.29.21.06.4.08.57.05.17-.03.33-.1.47-.19.14-.1.25-.22.35-.36.1-.15.17-.3.22-.46.05-.16.08-.33.08-.5,0-.17-.03-.34-.09-.49-.06-.16-.15-.3-.27-.42-.12-.12-.29-.22-.5-.28s-.4-.08-.57-.05c-.17.03-.33.09-.46.19-.14.1-.25.22-.35.36-.1.14-.17.29-.22.45Z" />
    <path
      d="M289.03,353.05l-.98-.31.21-.66h-.02c-.16.17-.37.3-.65.39-.27.09-.57.08-.88-.01-.27-.08-.48-.2-.65-.36-.16-.15-.28-.33-.36-.52s-.11-.4-.1-.62c0-.22.04-.43.11-.65l.8-2.58,1.03.32-.71,2.29c-.04.12-.07.25-.09.39-.02.14-.02.27,0,.39.02.12.08.24.15.34.08.1.2.18.37.23.16.05.31.06.46.03.14-.03.27-.08.38-.16.11-.08.2-.18.29-.3.08-.12.15-.25.19-.39l.71-2.27,1.03.32-1.29,4.12Z" />
    <path
      d="M292.06,349.47l.99.31-.21.69h.02c.19-.2.41-.34.66-.43s.52-.08.79,0c.04.01.08.03.13.04s.08.04.11.06l-.29.94c-.06-.04-.12-.07-.17-.09-.05-.02-.09-.04-.14-.05-.23-.07-.44-.09-.61-.05s-.31.11-.43.2c-.12.1-.21.2-.28.32-.07.12-.11.21-.14.29l-.69,2.21-1.03-.32,1.29-4.12Z" />
    <path
      d="M300.44,351.95c.27.08.48.2.65.36.16.15.28.33.36.52.07.19.11.4.1.62,0,.22-.04.43-.11.65l-.8,2.58-1.03-.32.71-2.27c.04-.12.07-.25.09-.38.02-.13.02-.26,0-.39-.02-.12-.07-.23-.15-.33-.08-.1-.2-.18-.37-.23-.17-.05-.32-.06-.46-.04-.14.02-.27.08-.38.16-.11.08-.21.18-.29.3-.08.12-.14.25-.19.39l-.7,2.25-1.03-.32,2.03-6.49,1.03.32-.92,2.95h.02c.07-.07.15-.13.25-.19.1-.06.22-.11.34-.14.12-.03.26-.05.4-.05.14,0,.29.03.45.07Z" />
    <path
      d="M306.92,356.42l-.04.14s-.03.09-.05.13l-3.14-.98c-.04.15-.04.3-.01.44.03.14.08.28.16.4.08.12.18.23.3.33.12.09.26.17.41.21.26.08.49.1.7.06.21-.04.39-.12.56-.25l.52.76c-.58.42-1.25.51-2.03.27-.32-.1-.6-.24-.84-.43-.24-.18-.43-.4-.57-.64-.14-.24-.23-.52-.25-.82-.03-.3,0-.62.12-.96.1-.33.25-.62.45-.85.2-.24.42-.42.68-.55.25-.13.53-.21.83-.23.3-.02.6.01.91.11.29.09.54.22.75.39.21.17.38.38.5.62.12.24.19.52.2.83.01.31-.04.65-.15,1.02ZM306.03,355.64c.04-.13.06-.26.06-.4,0-.13-.02-.26-.08-.37-.05-.12-.13-.22-.24-.31-.11-.09-.24-.17-.41-.22-.31-.1-.6-.08-.87.03-.27.12-.47.32-.58.61l2.11.66Z" />
    <path
      d="M310.49,359.17h-.03c-.16.14-.37.24-.64.29-.27.05-.54.02-.84-.07-.17-.05-.33-.13-.5-.23-.17-.1-.31-.22-.43-.37-.12-.15-.21-.32-.25-.51-.05-.19-.04-.41.04-.65.1-.31.26-.53.49-.66.23-.13.5-.2.81-.21.3-.01.63.02.98.09.34.07.68.16,1,.26l.03-.1c.08-.26.05-.48-.1-.66-.15-.18-.35-.31-.61-.39-.22-.07-.44-.09-.67-.06s-.43.09-.6.18l-.34-.79c.3-.14.62-.22.96-.24.34-.01.67.03.98.13.37.11.65.26.86.44.21.18.35.37.44.58.09.21.12.42.11.65-.01.22-.05.44-.11.64l-.78,2.51-.96-.3.16-.52ZM310.9,357.81l-.23-.07c-.17-.05-.34-.1-.53-.14s-.37-.06-.54-.06c-.17,0-.32.03-.45.09s-.22.16-.27.32c-.03.1-.03.19-.01.26.02.08.06.15.12.21.06.06.12.12.21.16.08.04.16.08.25.11.35.11.65.1.9-.03.24-.13.41-.36.52-.69l.05-.15Z" />
    <path
      d="M314.29,356.41l.99.31-.21.69h.02c.19-.2.41-.34.66-.43.25-.08.52-.08.79,0,.04.01.08.03.13.04.04.02.08.04.11.06l-.29.94c-.06-.04-.12-.07-.17-.09-.05-.02-.09-.04-.14-.05-.23-.07-.44-.09-.61-.05s-.31.11-.43.2c-.12.09-.21.2-.28.32-.07.12-.11.21-.14.29l-.69,2.21-1.03-.32,1.29-4.12Z" />
    <path
      d="M317.38,358.28l.26-.83.72.23.37-1.19,1.01.32-.37,1.19,1.03.32-.26.82-1.03-.32-.6,1.92c-.06.18-.07.35-.04.49.03.14.16.25.39.32.07.02.15.04.23.05.08.01.16.01.23,0l-.22.82c-.1,0-.22,0-.35-.02-.13-.02-.26-.05-.37-.08-.28-.09-.49-.19-.63-.33-.15-.13-.25-.28-.31-.44-.06-.17-.08-.34-.06-.53s.06-.38.12-.58l.6-1.92-.72-.23Z" />
    <path
      d="M320.51,362.22c.06-.18.17-.32.35-.41.18-.09.36-.1.55-.05.18.06.32.17.42.34.1.17.12.34.06.53-.06.18-.17.32-.35.41-.18.09-.36.11-.55.05-.09-.03-.17-.07-.25-.13-.07-.06-.13-.13-.18-.21-.04-.08-.07-.16-.09-.25-.01-.09,0-.18.02-.28Z" />
  </g>
</svg>